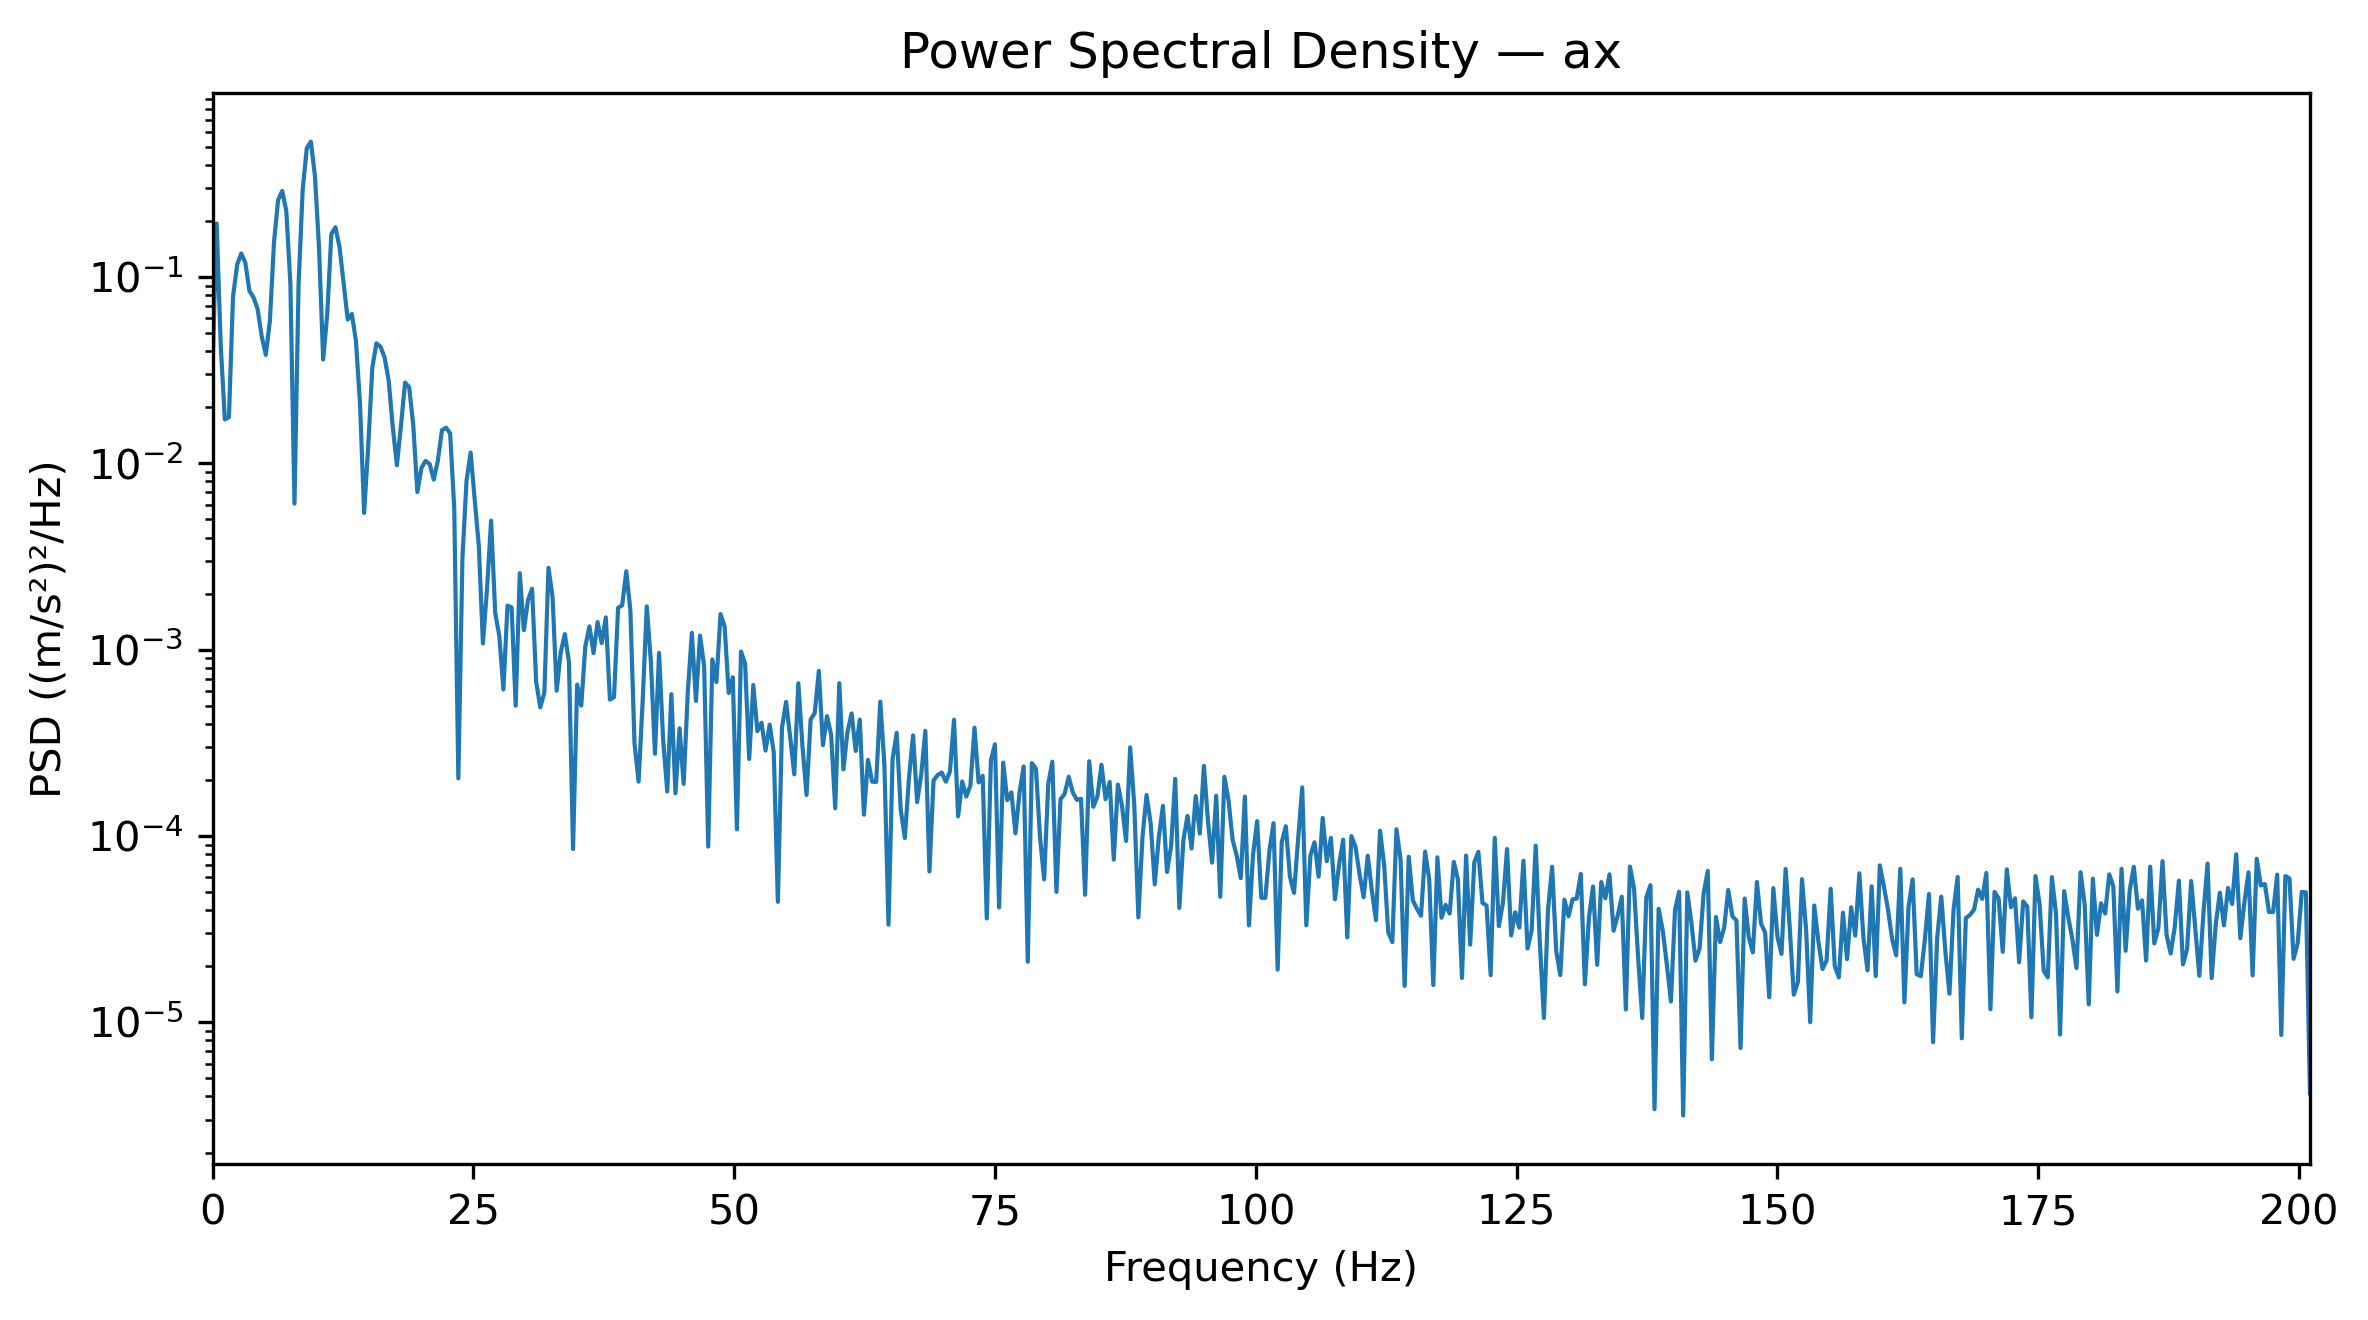

Values plotted in this chart, from the file beside it:
Frequency_Hz, PSD_(m_s2)^2_per_Hz
0.0, 0.03272
0.3927, 0.1938
0.7854, 0.04285
1.178, 0.0172
1.571, 0.0177
1.963, 0.07859
2.356, 0.1163
2.749, 0.1338
3.141, 0.1195
3.534, 0.08435
3.927, 0.0778
4.319, 0.06734
4.712, 0.04807
5.105, 0.03823
5.497, 0.0582
5.89, 0.1538
6.283, 0.2591
6.675, 0.2899
7.068, 0.2268
7.461, 0.092
7.854, 0.00608
8.246, 0.09173
8.639, 0.2936
9.032, 0.4917
9.424, 0.5329
9.817, 0.3488
10.21, 0.1425
10.6, 0.03607
10.99, 0.06334
11.39, 0.1704
11.78, 0.1852
12.17, 0.1449
12.57, 0.09219
12.96, 0.05913
13.35, 0.06339
13.74, 0.04551
14.14, 0.0208
14.53, 0.005422
14.92, 0.01231
15.31, 0.03266
15.71, 0.04408
16.1, 0.04227
16.49, 0.03701
16.89, 0.02777
17.28, 0.01562
17.67, 0.009772
18.06, 0.01604
18.46, 0.02714
18.85, 0.02563
19.24, 0.01599
19.63, 0.007015
20.03, 0.009473
20.42, 0.0103
20.81, 0.009921
21.2, 0.008183
21.6, 0.01035
21.99, 0.01507
22.38, 0.01554
22.78, 0.01448
23.17, 0.005742
... 453 more rows
